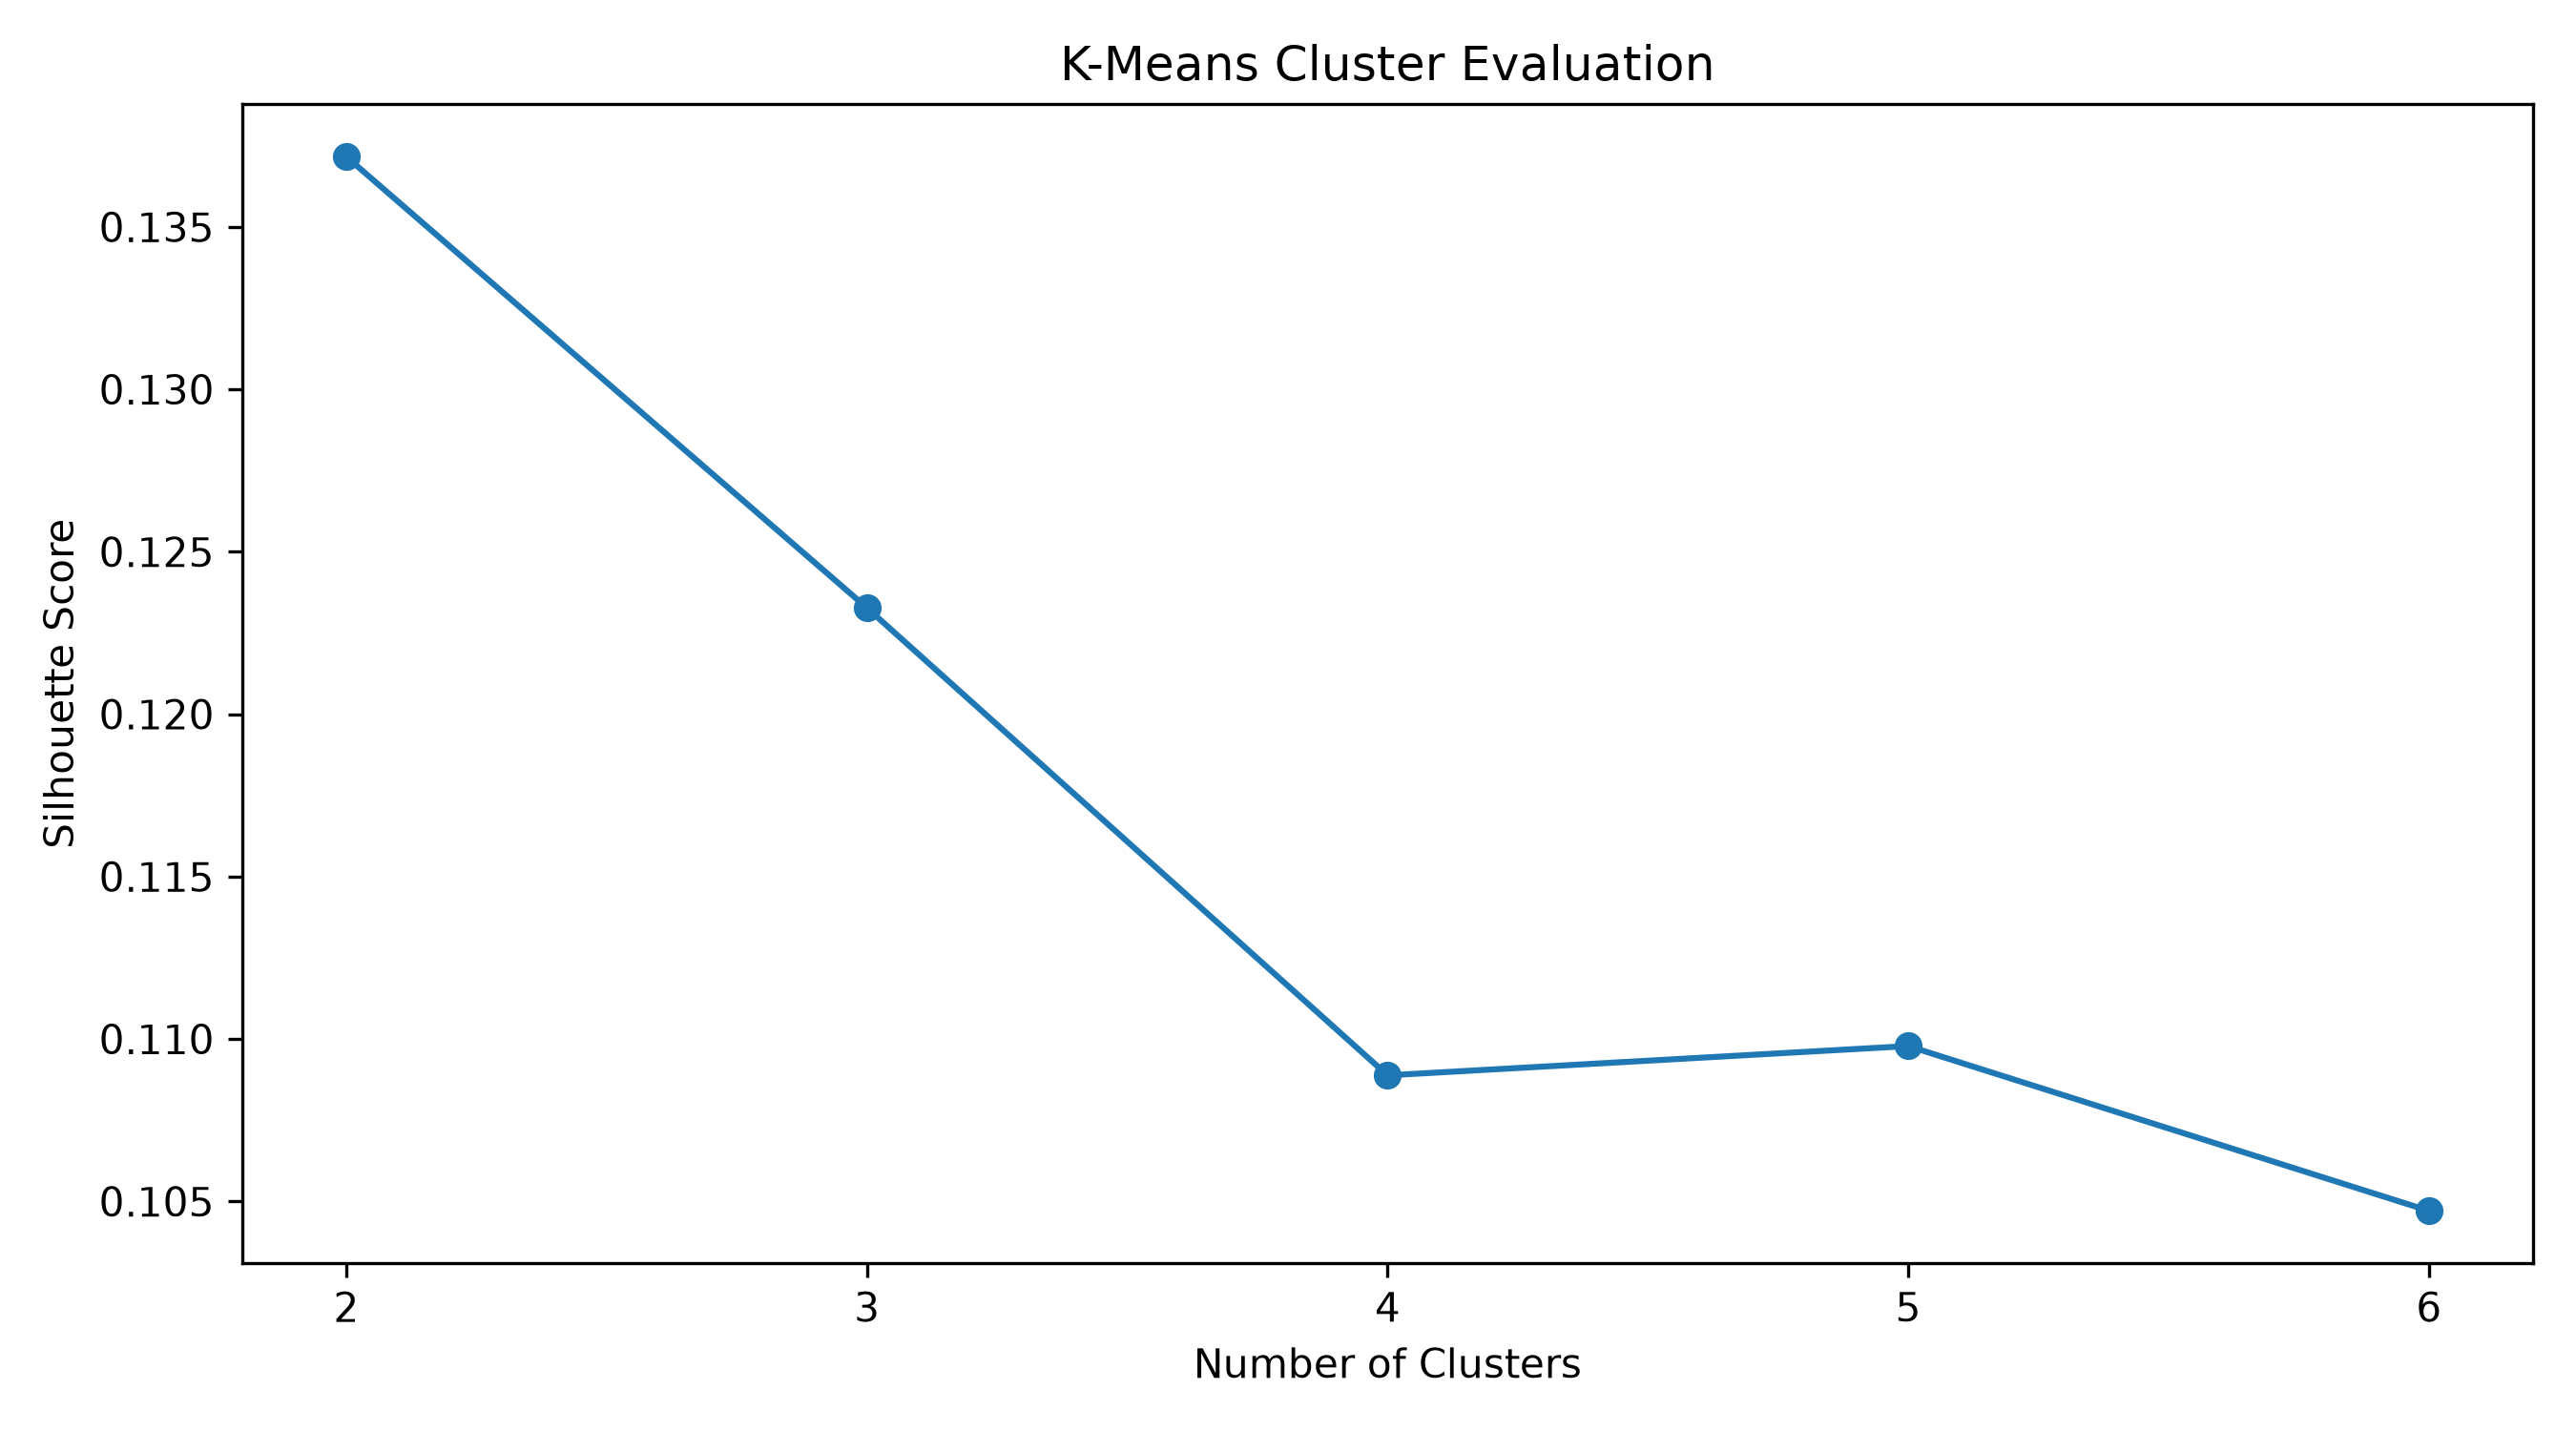

The data file committed next to this chart (first rows):
number_of_clusters, silhouette_score
2, 0.1372
3, 0.1233
4, 0.1089
5, 0.1098
6, 0.1047
